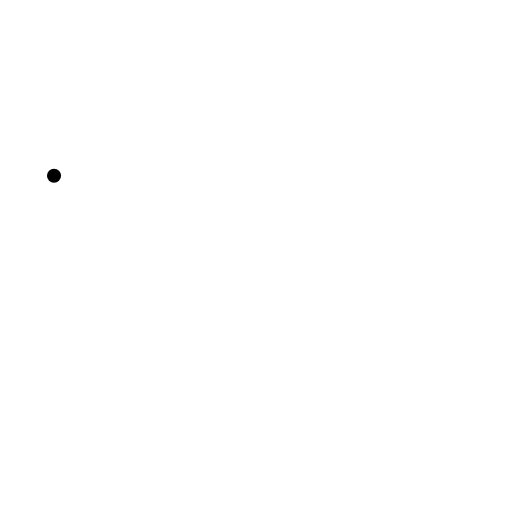
t = 0.00 s
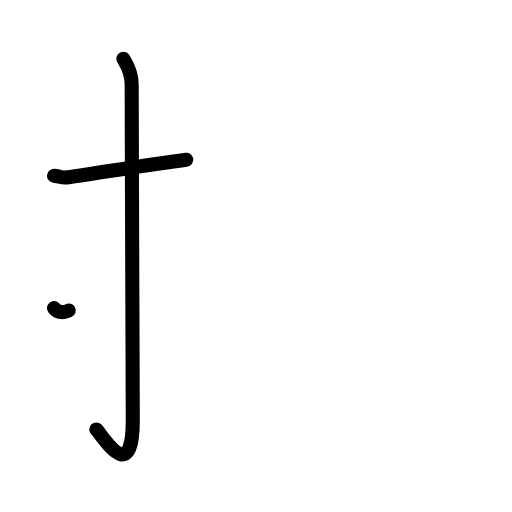
t = 2.40 s
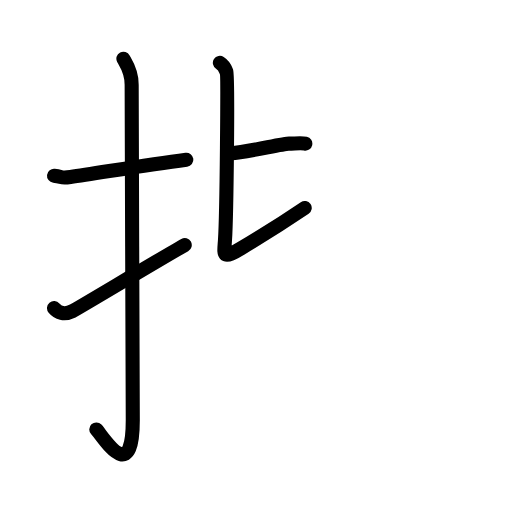
t = 4.80 s
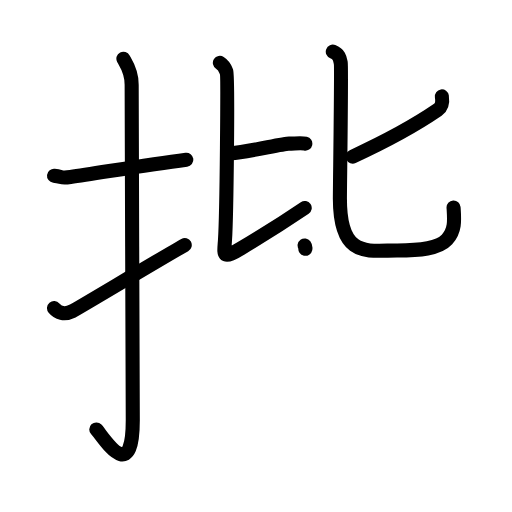
t = 7.20 s
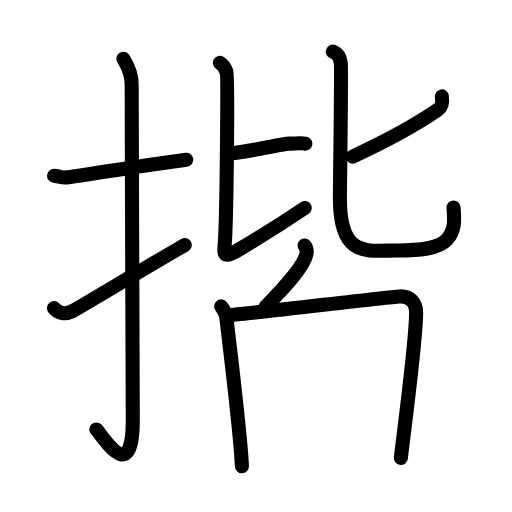
t = 9.60 s
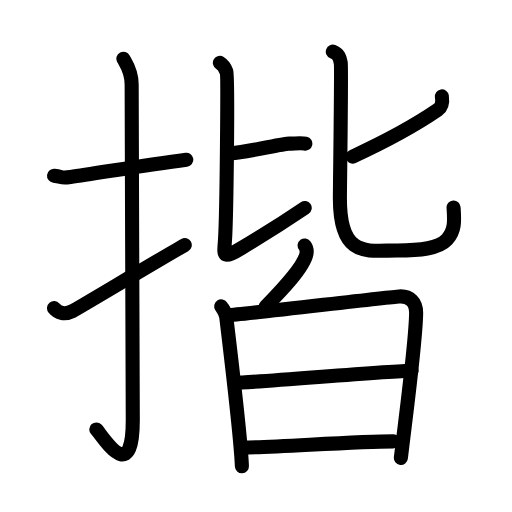
t = 12.00 s

The animated SVG that drew these frames (rendered in a browser with its animation timeline set to each time). Animation: 39 SMIL elements (animate=39); one cycle of 12.00 s.

<?xml version="1.0" encoding="UTF-8"?>
<!--
AniKanjiVG is licensed by CC-BY-SA Paul C. Sommerhoff (https://bitbucket.org/sommerhoff/anikanjivg).
AniKanjiVG uses KanjiVG which is licensed by CC-BY-SA Ulrich Apel (http://kanjivg.tagaini.net).
See also http://creativecommons.org/licenses/by-sa/3.0/
-->
<svg xmlns:kvg='http://kanjivg.tagaini.net' xmlns='http://www.w3.org/2000/svg' width='109' height='109' viewBox='0 0 109 109' style='fill:none;stroke:#000000;stroke-width:3;stroke-linecap:round;stroke-linejoin:round;' id="kvg:kanji_063e9"><g id="kvg:063e9" kvg:element="揩"><g id="kvg:063e9-g1" kvg:element="扌" kvg:variant="true" kvg:original="手" kvg:position="left" kvg:radical="general"><path id="kvg:063e9-s1" kvg:type="㇐" d="M11.5,37.42c2.08,0.25,1.27,0.55,3.5,0.25c5.5-0.75,15.5-2.5,24.67-3.67"><animate attributeName="d" begin="0.0s" dur="0.5s" from="M11.5,37.42C11.5,37.42,11.5,37.42,11.5,37.42" to="M11.5,37.42c2.08,0.25,1.27,0.55,3.5,0.25" />
<animate attributeName="d" begin="0.5s" dur="0.5s" from="M11.5,37.42c2.08,0.25,1.27,0.55,3.5,0.25c0,0,0,0,0,0,0" to="M11.5,37.42c2.08,0.25,1.27,0.55,3.5,0.25c5.5-0.75,15.5-2.5,24.67-3.67" />
</path>
<path id="kvg:063e9-s2" kvg:type="㇚" d="M26.27,12.5c0.48,0.92,1.76,2.49,1.76,5.52c0,15.23,0.24,59.96,0.24,71.4c0,14.25-6.32,3.53-7.77,2"><animate attributeName="d" begin="1.0s" dur="0.3333333333333333s" from="M26.27,12.5C26.27,12.5,26.27,12.5,26.27,12.5" to="M26.27,12.5c0.48,0.92,1.76,2.49,1.76,5.52" />
<animate attributeName="d" begin="1.3333333333333333s" dur="0.3333333333333333s" from="M26.27,12.5c0.48,0.92,1.76,2.49,1.76,5.52c0,0,0,0,0,0,0" to="M26.27,12.5c0.48,0.92,1.76,2.49,1.76,5.52c0,15.23,0.24,59.96,0.24,71.4" />
<animate attributeName="d" begin="1.6666666666666665s" dur="0.3333333333333333s" from="M26.27,12.5c0.48,0.92,1.76,2.49,1.76,5.52c0,15.23,0.24,59.96,0.24,71.4c0,0,0,0,0,0,0" to="M26.27,12.5c0.48,0.92,1.76,2.49,1.76,5.52c0,15.23,0.24,59.96,0.24,71.4c0,14.25-6.32,3.53-7.77,2" />
<animate attributeName="d" begin="0s" dur="1.0s" from="M-100,-100" to="M-100,-100" />
</path>
<path id="kvg:063e9-s3" kvg:type="㇀" d="M11.5,65.6c0.82,0.97,2.12,1.54,3.92,0.64c1.06-0.53,19.4-11.54,23.91-14.07"><animate attributeName="d" begin="2.0s" dur="0.5s" from="M11.5,65.6C11.5,65.6,11.5,65.6,11.5,65.6" to="M11.5,65.6c0.82,0.97,2.12,1.54,3.92,0.64" />
<animate attributeName="d" begin="2.5s" dur="0.5s" from="M11.5,65.6c0.82,0.97,2.12,1.54,3.92,0.64c0,0,0,0,0,0,0" to="M11.5,65.6c0.82,0.97,2.12,1.54,3.92,0.64c1.06-0.53,19.4-11.54,23.91-14.07" />
<animate attributeName="d" begin="0s" dur="2.0s" from="M-100,-100" to="M-100,-100" />
</path>
</g>
<g id="kvg:063e9-g2" kvg:element="皆" kvg:position="right"><g id="kvg:063e9-g3" kvg:element="比" kvg:position="top"><g id="kvg:063e9-g4" kvg:position="left"><path id="kvg:063e9-s4" kvg:type="㇐b" d="M49.25,32.64c2.92-0.19,11.08-2.06,12.25-2.06c1.17,0,2.62-0.19,3.5,0"><animate attributeName="d" begin="3.0s" dur="0.5s" from="M49.25,32.64C49.25,32.64,49.25,32.64,49.25,32.64" to="M49.25,32.64c2.92-0.19,11.08-2.06,12.25-2.06" />
<animate attributeName="d" begin="3.5s" dur="0.5s" from="M49.25,32.64c2.92-0.19,11.08-2.06,12.25-2.06c0,0,0,0,0,0,0" to="M49.25,32.64c2.92-0.19,11.08-2.06,12.25-2.06c1.17,0,2.62-0.19,3.5,0" />
<animate attributeName="d" begin="0s" dur="3.0s" from="M-100,-100" to="M-100,-100" />
</path>
<path id="kvg:063e9-s5" kvg:type="㇙" d="M46.81,13.39c1,0.65,1.07,1.08,1.41,1.94s0.03,30.42-0.32,35.73c-0.22,3.31-0.69,4.27,3.49,1.77c6.03-3.6,9.36-5.76,13.48-8.55"><animate attributeName="d" begin="4.0s" dur="0.3333333333333333s" from="M46.81,13.39C46.81,13.39,46.81,13.39,46.81,13.39" to="M46.81,13.39c1,0.65,1.07,1.08,1.41,1.94s0.03,30.42-0.32,35.73" />
<animate attributeName="d" begin="4.333333333333333s" dur="0.3333333333333333s" from="M46.81,13.39c1,0.65,1.07,1.08,1.41,1.94s0.03,30.42-0.32,35.73c0,0,0,0,0,0,0" to="M46.81,13.39c1,0.65,1.07,1.08,1.41,1.94s0.03,30.42-0.32,35.73c-0.22,3.31-0.69,4.27,3.49,1.77" />
<animate attributeName="d" begin="4.666666666666667s" dur="0.3333333333333333s" from="M46.81,13.39c1,0.65,1.07,1.08,1.41,1.94s0.03,30.42-0.32,35.73c-0.22,3.31-0.69,4.27,3.49,1.77c0,0,0,0,0,0,0" to="M46.81,13.39c1,0.65,1.07,1.08,1.41,1.94s0.03,30.42-0.32,35.73c-0.22,3.31-0.69,4.27,3.49,1.77c6.03-3.6,9.36-5.76,13.48-8.55" />
<animate attributeName="d" begin="0s" dur="4.0s" from="M-100,-100" to="M-100,-100" />
</path>
</g>
<g id="kvg:063e9-g5" kvg:element="匕" kvg:position="right"><path id="kvg:063e9-s6" kvg:type="㇒" d="M94.07,20.51c0.19,1.24,0.14,2.18-0.9,2.89c-4.88,3.34-9.76,6.09-18.08,9.93"><animate attributeName="d" begin="5.0s" dur="0.5s" from="M94.07,20.51C94.07,20.51,94.07,20.51,94.07,20.51" to="M94.07,20.51c0.19,1.24,0.14,2.18-0.9,2.89" />
<animate attributeName="d" begin="5.5s" dur="0.5s" from="M94.07,20.51c0.19,1.24,0.14,2.18-0.9,2.89c0,0,0,0,0,0,0" to="M94.07,20.51c0.19,1.24,0.14,2.18-0.9,2.89c-4.88,3.34-9.76,6.09-18.08,9.93" />
<animate attributeName="d" begin="0s" dur="5.0s" from="M-100,-100" to="M-100,-100" />
</path>
<path id="kvg:063e9-s7" kvg:type="㇟" d="M70.85,11c1.46,0.56,1.52,1.55,1.7,2.43c0.18,0.87-0.19,26.13-0.19,28.87c0,12.79,6.01,11.02,12.17,11.02c4.78,0,8.83-0.36,10.63-2.33c1.8-1.97,1.57-4.15,1.4-6.83"><animate attributeName="d" begin="6.0s" dur="0.2s" from="M70.85,11C70.85,11,70.85,11,70.85,11" to="M70.85,11c1.46,0.56,1.52,1.55,1.7,2.43" />
<animate attributeName="d" begin="6.2s" dur="0.2s" from="M70.85,11c1.46,0.56,1.52,1.55,1.7,2.43c0,0,0,0,0,0,0" to="M70.85,11c1.46,0.56,1.52,1.55,1.7,2.43c0.18,0.87-0.19,26.13-0.19,28.87" />
<animate attributeName="d" begin="6.4s" dur="0.2s" from="M70.85,11c1.46,0.56,1.52,1.55,1.7,2.43c0.18,0.87-0.19,26.13-0.19,28.87c0,0,0,0,0,0,0" to="M70.85,11c1.46,0.56,1.52,1.55,1.7,2.43c0.18,0.87-0.19,26.13-0.19,28.87c0,12.79,6.01,11.02,12.17,11.02" />
<animate attributeName="d" begin="6.6s" dur="0.2s" from="M70.85,11c1.46,0.56,1.52,1.55,1.7,2.43c0.18,0.87-0.19,26.13-0.19,28.87c0,12.79,6.01,11.02,12.17,11.02c0,0,0,0,0,0,0" to="M70.85,11c1.46,0.56,1.52,1.55,1.7,2.43c0.18,0.87-0.19,26.13-0.19,28.87c0,12.79,6.01,11.02,12.17,11.02c4.78,0,8.83-0.36,10.63-2.33" />
<animate attributeName="d" begin="6.8s" dur="0.2s" from="M70.85,11c1.46,0.56,1.52,1.55,1.7,2.43c0.18,0.87-0.19,26.13-0.19,28.87c0,12.79,6.01,11.02,12.17,11.02c4.78,0,8.83-0.36,10.63-2.33c0,0,0,0,0,0,0" to="M70.85,11c1.46,0.56,1.52,1.55,1.7,2.43c0.18,0.87-0.19,26.13-0.19,28.87c0,12.79,6.01,11.02,12.17,11.02c4.78,0,8.83-0.36,10.63-2.33c1.8-1.97,1.57-4.15,1.4-6.83" />
<animate attributeName="d" begin="0s" dur="6.0s" from="M-100,-100" to="M-100,-100" />
</path>
</g>
</g>
<g id="kvg:063e9-g6" kvg:element="白" kvg:position="bottom"><g id="kvg:063e9-g7" kvg:position="top"><path id="kvg:063e9-s8" kvg:type="㇒" d="M64.85,52.25c0.42,0.58,0.49,1.29,0.39,1.79c-0.59,2.98-5.67,8.15-8.69,11.24"><animate attributeName="d" begin="7.0s" dur="0.5s" from="M64.85,52.25C64.85,52.25,64.85,52.25,64.85,52.25" to="M64.85,52.25c0.42,0.58,0.49,1.29,0.39,1.79" />
<animate attributeName="d" begin="7.5s" dur="0.5s" from="M64.85,52.25c0.42,0.58,0.49,1.29,0.39,1.79c0,0,0,0,0,0,0" to="M64.85,52.25c0.42,0.58,0.49,1.29,0.39,1.79c-0.59,2.98-5.67,8.15-8.69,11.24" />
<animate attributeName="d" begin="0s" dur="7.0s" from="M-100,-100" to="M-100,-100" />
</path>
</g>
<g id="kvg:063e9-g8" kvg:element="日" kvg:position="bottom"><path id="kvg:063e9-s9" kvg:type="㇑" d="M47.09,65.22c0.54,0.81,0.95,1.22,1.08,2.29c0.33,2.74,3.11,26.44,3.33,31.74"><animate attributeName="d" begin="8.0s" dur="0.5s" from="M47.09,65.22C47.09,65.22,47.09,65.22,47.09,65.22" to="M47.09,65.22c0.54,0.81,0.95,1.22,1.08,2.29" />
<animate attributeName="d" begin="8.5s" dur="0.5s" from="M47.09,65.22c0.54,0.81,0.95,1.22,1.08,2.29c0,0,0,0,0,0,0" to="M47.09,65.22c0.54,0.81,0.95,1.22,1.08,2.29c0.33,2.74,3.11,26.44,3.33,31.74" />
<animate attributeName="d" begin="0s" dur="8.0s" from="M-100,-100" to="M-100,-100" />
</path>
<path id="kvg:063e9-s10" kvg:type="㇕a" d="M48.5,67.12c3.04-0.13,33.7-3.85,36.47-4.01c2.31-0.13,3.66,1.19,3.62,3.59c-0.09,6.12-1.93,19.7-3.25,30.78"><animate attributeName="d" begin="9.0s" dur="0.3333333333333333s" from="M48.5,67.12C48.5,67.12,48.5,67.12,48.5,67.12" to="M48.5,67.12c3.04-0.13,33.7-3.85,36.47-4.01" />
<animate attributeName="d" begin="9.333333333333334s" dur="0.3333333333333333s" from="M48.5,67.12c3.04-0.13,33.7-3.85,36.47-4.01c0,0,0,0,0,0,0" to="M48.5,67.12c3.04-0.13,33.7-3.85,36.47-4.01c2.31-0.13,3.66,1.19,3.62,3.59" />
<animate attributeName="d" begin="9.666666666666666s" dur="0.3333333333333333s" from="M48.5,67.12c3.04-0.13,33.7-3.85,36.47-4.01c2.31-0.13,3.66,1.19,3.62,3.59c0,0,0,0,0,0,0" to="M48.5,67.12c3.04-0.13,33.7-3.85,36.47-4.01c2.31-0.13,3.66,1.19,3.62,3.59c-0.09,6.12-1.93,19.7-3.25,30.78" />
<animate attributeName="d" begin="0s" dur="9.0s" from="M-100,-100" to="M-100,-100" />
</path>
<path id="kvg:063e9-s11" kvg:type="㇐a" d="M49.91,81.5c4.12,0,33.06-2.57,37.71-2.57"><animate attributeName="d" begin="10.0s" dur="1.0s" from="M49.91,81.5C49.91,81.5,49.91,81.5,49.91,81.5" to="M49.91,81.5c4.12,0,33.06-2.57,37.71-2.57" />
<animate attributeName="d" begin="0s" dur="10.0s" from="M-100,-100" to="M-100,-100" />
</path>
<path id="kvg:063e9-s12" kvg:type="㇐a" d="M51.9,95.27c6.09,0,23.94-1.31,31.82-1.31"><animate attributeName="d" begin="11.0s" dur="1.0s" from="M51.9,95.27C51.9,95.27,51.9,95.27,51.9,95.27" to="M51.9,95.27c6.09,0,23.94-1.31,31.82-1.31" />
<animate attributeName="d" begin="0s" dur="11.0s" from="M-100,-100" to="M-100,-100" />
</path>
</g>
</g>
</g>
</g>
</svg>
